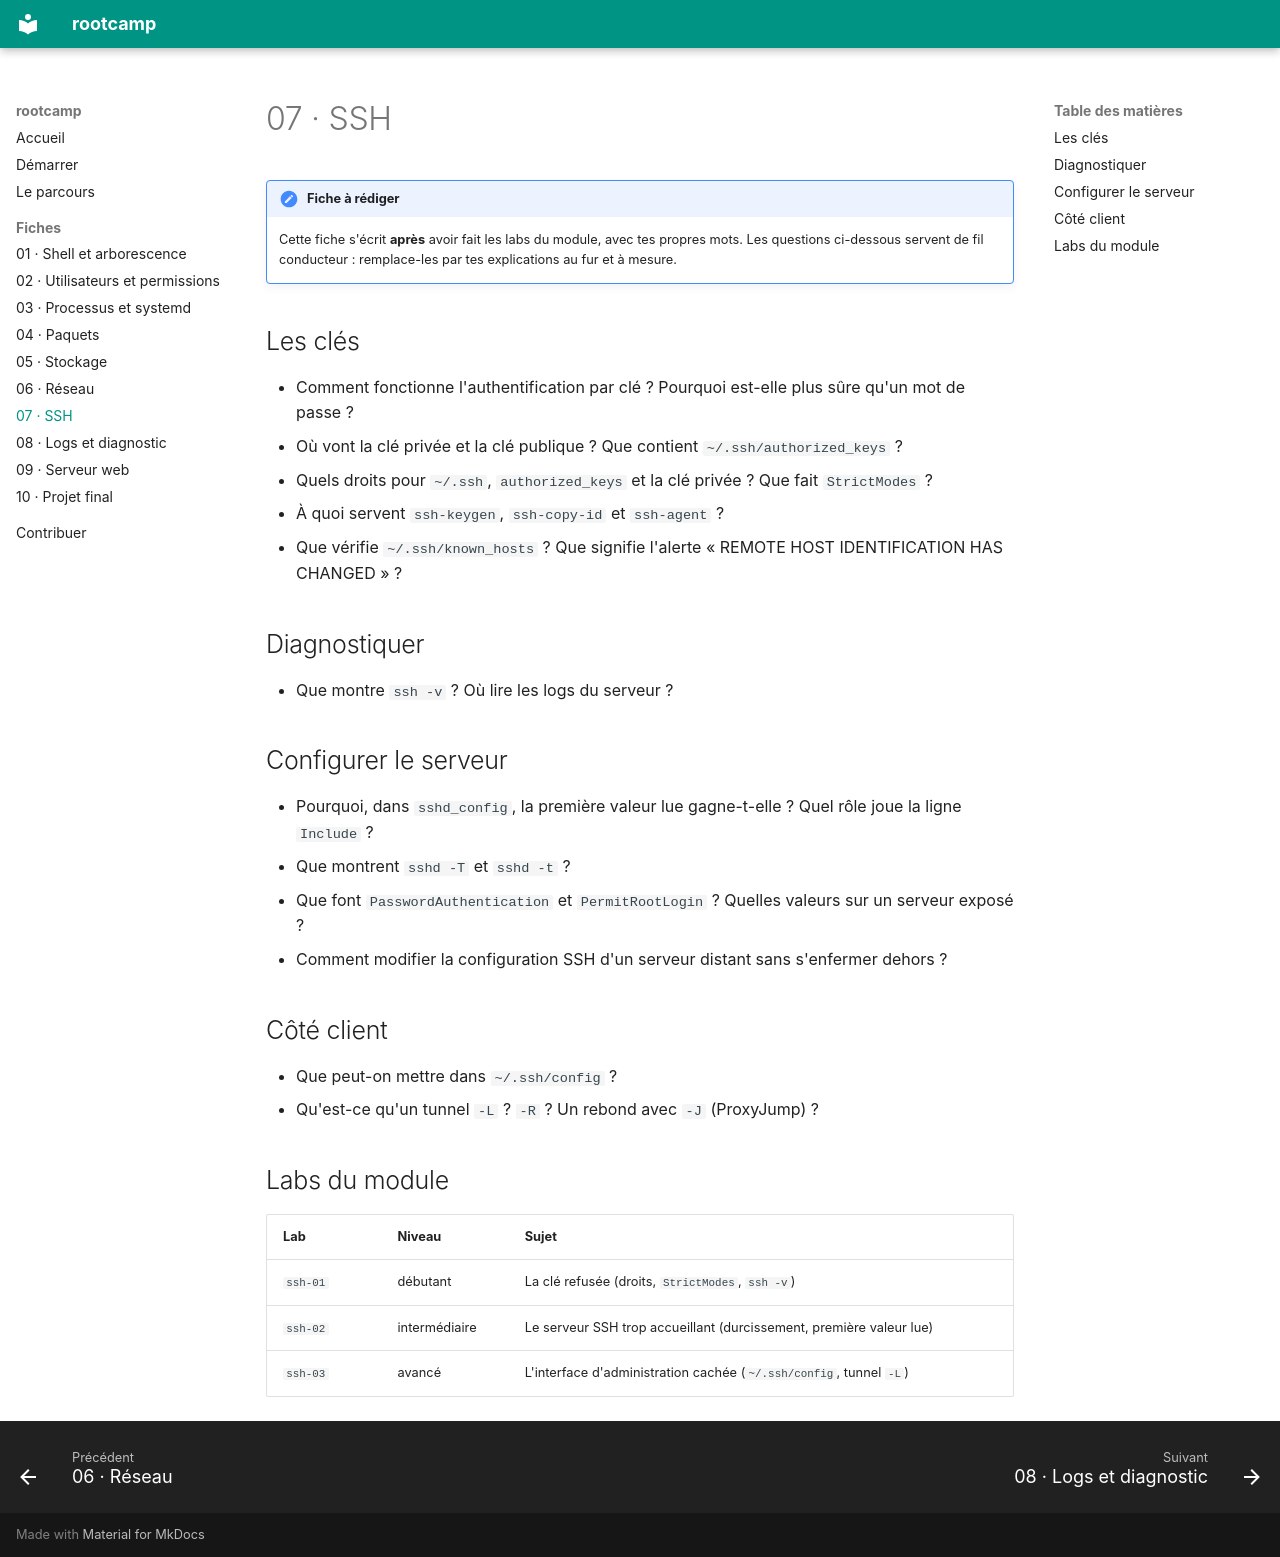

repository: BrasseurTristan/rootcamp · page: fiches/07-ssh/index.html · generator: mkdocs

# 07 · SSH

!!! note "Fiche à rédiger"
    Cette fiche s'écrit **après** avoir fait les labs du module, avec tes
    propres mots. Les questions ci-dessous servent de fil conducteur :
    remplace-les par tes explications au fur et à mesure.

## Les clés

- Comment fonctionne l'authentification par clé ? Pourquoi est-elle plus
  sûre qu'un mot de passe ?
- Où vont la clé privée et la clé publique ? Que contient
  `~/.ssh/authorized_keys` ?
- Quels droits pour `~/.ssh`, `authorized_keys` et la clé privée ?
  Que fait `StrictModes` ?
- À quoi servent `ssh-keygen`, `ssh-copy-id` et `ssh-agent` ?
- Que vérifie `~/.ssh/known_hosts` ? Que signifie l'alerte « REMOTE HOST
  IDENTIFICATION HAS CHANGED » ?

## Diagnostiquer

- Que montre `ssh -v` ? Où lire les logs du serveur ?

## Configurer le serveur

- Pourquoi, dans `sshd_config`, la première valeur lue gagne-t-elle ?
  Quel rôle joue la ligne `Include` ?
- Que montrent `sshd -T` et `sshd -t` ?
- Que font `PasswordAuthentication` et `PermitRootLogin` ? Quelles valeurs
  sur un serveur exposé ?
- Comment modifier la configuration SSH d'un serveur distant sans
  s'enfermer dehors ?

## Côté client

- Que peut-on mettre dans `~/.ssh/config` ?
- Qu'est-ce qu'un tunnel `-L` ? `-R` ? Un rebond avec `-J` (ProxyJump) ?

## Labs du module

| Lab | Niveau | Sujet |
|-----|--------|-------|
| `ssh-01` | débutant | La clé refusée (droits, `StrictModes`, `ssh -v`) |
| `ssh-02` | intermédiaire | Le serveur SSH trop accueillant (durcissement, première valeur lue) |
| `ssh-03` | avancé | L'interface d'administration cachée (`~/.ssh/config`, tunnel `-L`) |
